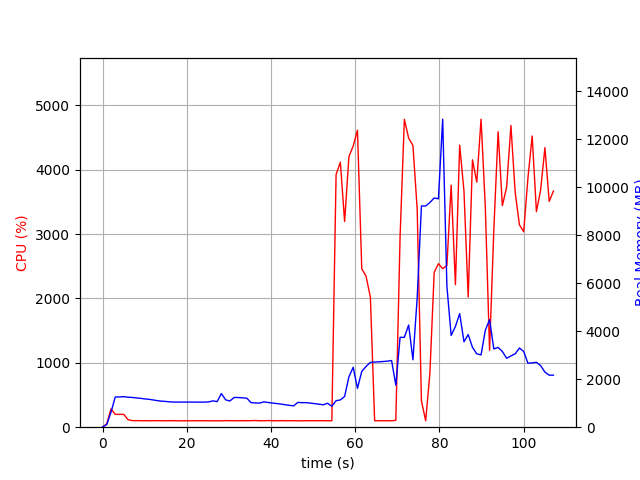

Values plotted in this chart, from the file beside it:
elapsed_time, nproc, cpu, mem_real, mem_virtual
3.7670135498046875e-05, 1, 0.0, 8.008, 3185
1.006, 1, 53.7, 111, 775.1
2.013, 1, 285.0, 627.6, 4761
3.02, 1, 199.5, 1260, 5431
4.027, 1, 199.6, 1260, 5431
5.035, 1, 199.6, 1271, 5431
6.042, 1, 117.1, 1249, 5431
7.05, 1, 101.2, 1239, 5431
8.058, 1, 102.2, 1219, 5431
9.064, 1, 100.4, 1201, 5431
10.07, 1, 101.3, 1177, 5431
11.08, 1, 99.3, 1160, 5431
12.09, 1, 101.2, 1133, 5431
13.09, 1, 101.4, 1103, 5431
14.1, 1, 100.3, 1084, 5431
15.11, 1, 99.3, 1071, 5431
16.11, 1, 101.2, 1054, 5431
17.12, 1, 100.2, 1046, 5431
18.13, 1, 99.2, 1046, 5431
19.14, 1, 100.2, 1046, 5431
20.15, 1, 100.2, 1046, 5431
21.16, 1, 99.2, 1047, 5431
22.16, 1, 100.2, 1044, 5431
23.17, 1, 100.2, 1044, 5431
24.18, 1, 100.1, 1044, 5431
25.19, 1, 99.2, 1052, 5431
26.2, 1, 100.1, 1096, 5431
27.21, 1, 100.1, 1066, 5431
28.22, 1, 99.1, 1401, 5591
29.22, 1, 102.1, 1140, 5591
30.23, 1, 101.1, 1091, 5591
31.24, 1, 100.2, 1239, 5591
32.25, 1, 100.1, 1234, 5591
33.26, 1, 100.2, 1224, 5591
34.27, 1, 101.0, 1206, 5591
35.28, 1, 101.1, 1021, 5591
36.29, 1, 104.1, 1011, 5591
37.3, 1, 100.1, 1004, 5591
38.3, 1, 100.2, 1055, 5591
39.31, 1, 103.1, 1030, 5591
40.32, 1, 100.1, 1006, 5591
41.33, 1, 100.2, 985.1, 5591
42.34, 1, 101.2, 964.2, 5591
43.35, 1, 100.1, 935.5, 5591
44.36, 1, 100.3, 911.4, 5591
45.36, 1, 101.2, 888.1, 5591
46.37, 1, 100.1, 1032, 5591
47.38, 1, 99.2, 1021, 5591
48.39, 1, 101.2, 1021, 5591
49.4, 1, 101.1, 1003, 5591
50.41, 1, 100.1, 980.4, 5591
51.41, 1, 101.2, 958.5, 5591
52.42, 1, 101.1, 931.8, 5591
53.43, 1, 100.0, 997.6, 5591
54.44, 1, 100.1, 869.5, 5627
55.45, 1, 3924, 1104, 5947
56.47, 1, 4117, 1136, 5963
57.48, 1, 3195, 1281, 6547
58.5, 1, 4202, 2098, 7827
59.51, 1, 4367, 2495, 9363
... 47 more rows
